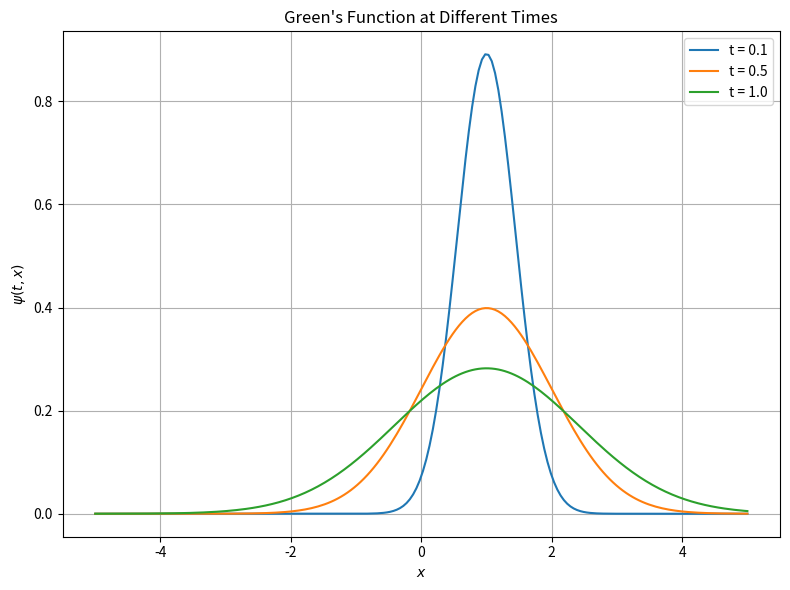

The matplotlib source for this figure:
import numpy as np
import matplotlib.pyplot as plt

# Constants
t0 = 0  # initial time
x0 = 1  # initial position
times = [0.1, 0.5, 1.0]  # Times to visualize
x = np.linspace(-5, 5, 200)  # x values for plotting

# Function to compute Green's function in 1D
def greens_function(t, x, t0, x0):
    if t <= t0:
        return np.zeros_like(x)
    return (1 / np.sqrt(4 * np.pi * (t - t0))) * np.exp(-((x - x0)**2) / (4 * (t - t0)))

# Plotting
plt.figure(figsize=(8, 6))

for t in times:
    Z = greens_function(t, x, t0, x0)
    plt.plot(x, Z, label=f't = {t}')

plt.title('Green\'s Function at Different Times')
plt.xlabel('$x$')
plt.ylabel('$\psi(t, x)$')
plt.legend()
plt.grid(True)
plt.tight_layout()
plt.show()
    